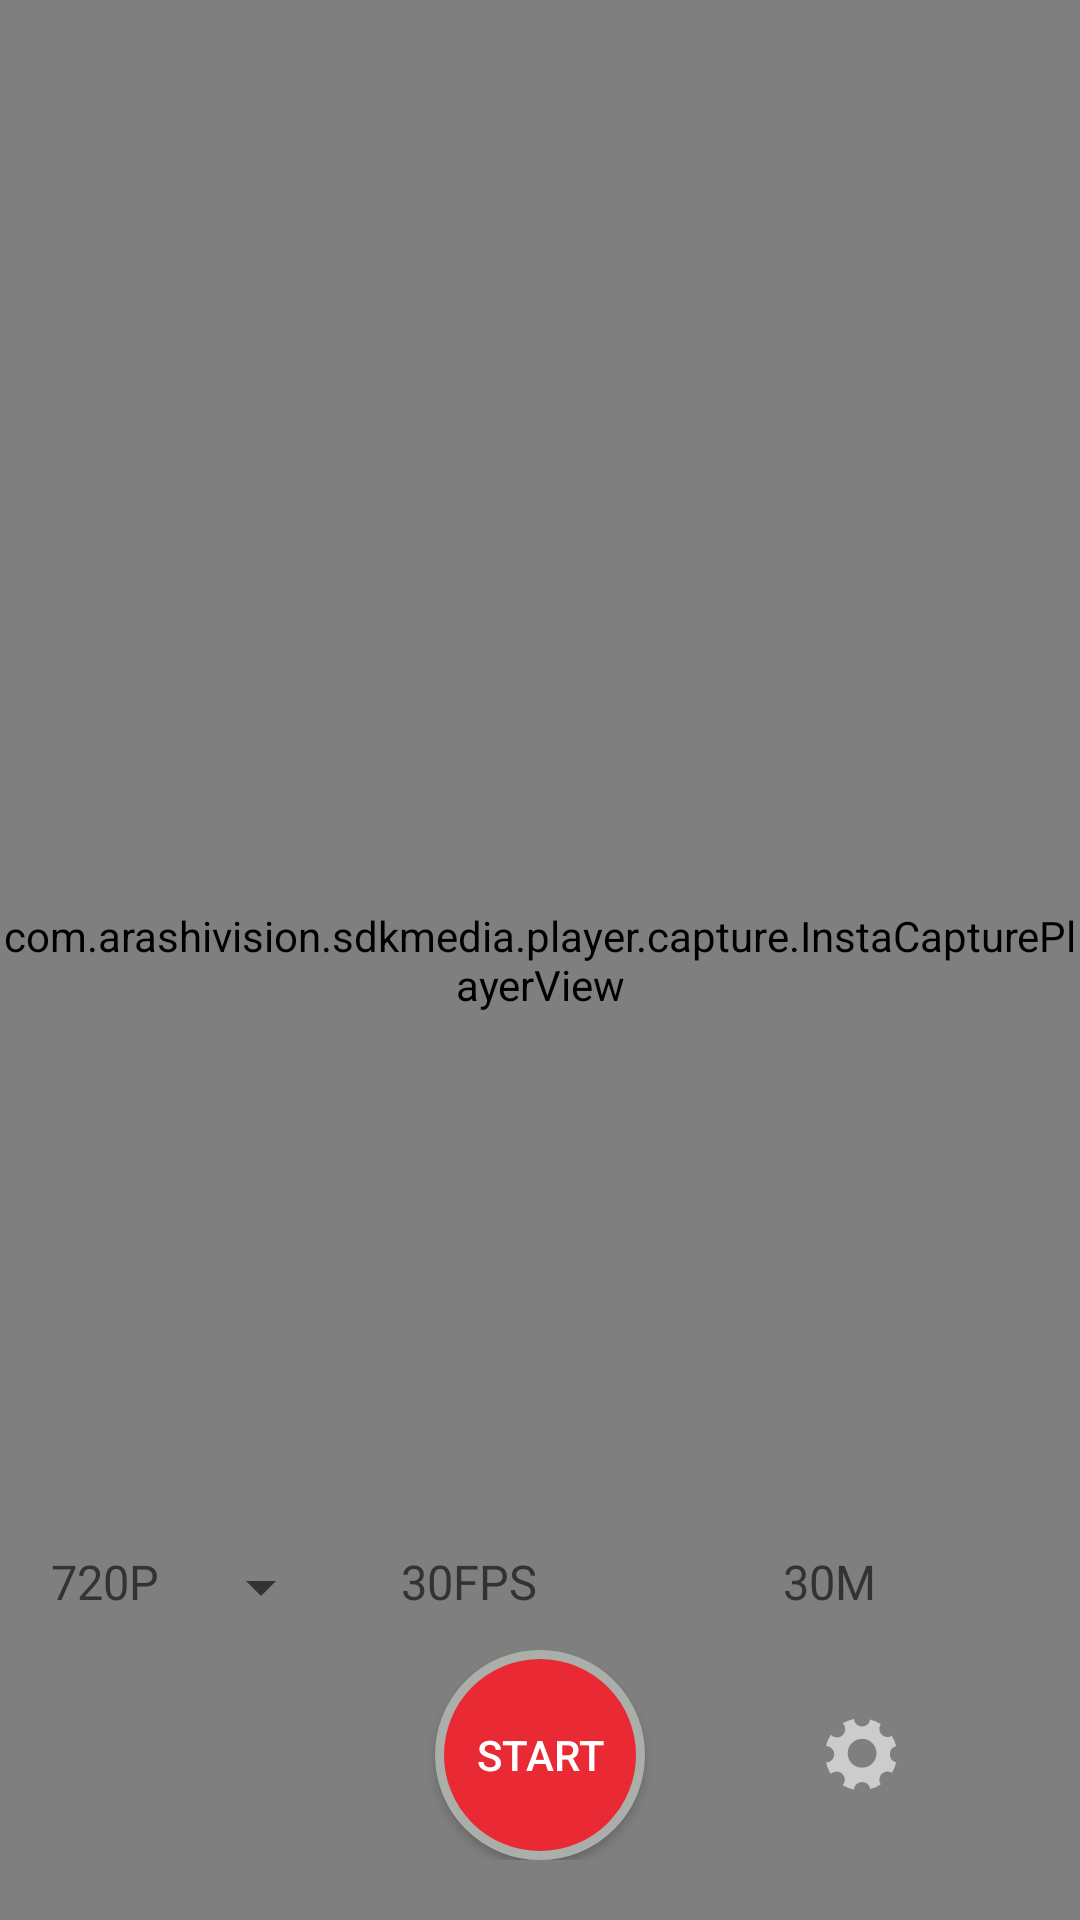

Layout XML and referenced resources for this Android screen:
<!-- AndroidManifest.xml: application theme AppTheme -->
<!-- res/layout/activity_live.xml -->
<?xml version="1.0" encoding="utf-8"?>
<RelativeLayout xmlns:android="http://schemas.android.com/apk/res/android"
    android:layout_width="match_parent"
    android:layout_height="match_parent"
    android:orientation="vertical">

    <ImageView
        android:id="@+id/iv_back"
        android:layout_width="wrap_content"
        android:layout_height="wrap_content"
        android:layout_marginTop="17dp"
        android:padding="15dp"
        android:src="@drawable/ic_back_white" />

    <TextView
        android:id="@+id/tv_company"
        android:layout_width="wrap_content"
        android:layout_height="wrap_content"
        android:layout_centerHorizontal="true"
        android:layout_marginTop="32dp"
        android:text="@string/str_company"
        android:textColor="@color/color_FFFFFF"
        android:textSize="14sp" />

    <LinearLayout
        android:layout_width="match_parent"
        android:layout_height="wrap_content"
        android:gravity="center_vertical"
        android:visibility="gone">

        <TextView
            android:layout_width="wrap_content"
            android:layout_height="wrap_content"
            android:text="RTMP:" />

        <EditText
            android:id="@+id/et_rtmp"
            android:layout_width="match_parent"
            android:layout_height="wrap_content"
            android:layout_marginStart="8dp"
            android:singleLine="true" />
    </LinearLayout>

    <LinearLayout
        android:layout_width="match_parent"
        android:layout_height="wrap_content"
        android:gravity="center_vertical"
        android:visibility="gone">

        <TextView
            android:layout_width="wrap_content"
            android:layout_height="wrap_content"
            android:text="width:" />

        <EditText
            android:id="@+id/et_width"
            android:layout_width="wrap_content"
            android:layout_height="wrap_content"
            android:layout_marginStart="8dp"
            android:ems="3"
            android:inputType="number"
            android:maxEms="3"
            android:maxLines="1" />

        <TextView
            android:layout_width="wrap_content"
            android:layout_height="wrap_content"
            android:layout_marginStart="8dp"
            android:text="height:" />

        <EditText
            android:id="@+id/et_height"
            android:layout_width="wrap_content"
            android:layout_height="wrap_content"
            android:layout_marginStart="8dp"
            android:ems="3"
            android:inputType="number"
            android:maxEms="3"
            android:maxLines="1" />

        <TextView
            android:layout_width="wrap_content"
            android:layout_height="wrap_content"
            android:layout_marginStart="8dp"
            android:text="fps:" />

        <EditText
            android:id="@+id/et_fps"
            android:layout_width="wrap_content"
            android:layout_height="wrap_content"
            android:layout_marginStart="8dp"
            android:ems="3"
            android:inputType="number"
            android:maxEms="3"
            android:maxLines="1" />
    </LinearLayout>

    <LinearLayout
        android:layout_width="match_parent"
        android:layout_height="wrap_content"
        android:gravity="center_vertical"
        android:visibility="gone">

        <TextView
            android:layout_width="wrap_content"
            android:layout_height="wrap_content"
            android:text="bitrate:" />

        <EditText
            android:id="@+id/et_bitrate"
            android:layout_width="wrap_content"
            android:layout_height="wrap_content"
            android:layout_marginStart="8dp"
            android:ems="3"
            android:inputType="number"
            android:maxEms="3"
            android:maxLines="1" />

        <TextView
            android:layout_width="wrap_content"
            android:layout_height="wrap_content"
            android:text="(Mbps)" />

        <CheckBox
            android:id="@+id/cb_panorama"
            android:layout_width="wrap_content"
            android:layout_height="wrap_content"
            android:layout_marginStart="16dp"
            android:checked="true"
            android:text="isPanorama" />
    </LinearLayout>

    <LinearLayout
        android:layout_width="match_parent"
        android:layout_height="wrap_content"
        android:gravity="center_vertical">

        <ToggleButton
            android:layout_width="wrap_content"
            android:layout_height="wrap_content"
            android:background="@drawable/shape_red_circle"
            android:textOff="Start Live"
            android:textOn="Stop Live"
            android:visibility="gone" />

        
        
        
        
        
    </LinearLayout>


    <FrameLayout
        android:layout_width="match_parent"
        android:layout_height="match_parent">

        <com.arashivision.sdkmedia.player.capture.InstaCapturePlayerView
            android:id="@+id/player_capture"
            android:layout_width="match_parent"
            android:layout_height="match_parent"
            android:background="@drawable/img_main_bg" />

        <Spinner
            android:id="@+id/spinner_resolution"
            android:layout_width="wrap_content"
            android:layout_height="wrap_content"
            android:layout_marginStart="8dp"
            android:layout_marginTop="16dp"
            android:visibility="gone" />
    </FrameLayout>

    <LinearLayout
        android:layout_width="match_parent"
        android:layout_height="wrap_content"
        android:layout_alignParentBottom="true"
        android:layout_centerHorizontal="true"
        android:orientation="vertical">

        <LinearLayout
            android:id="@+id/ll_setting"
            android:layout_width="match_parent"
            android:layout_height="wrap_content"
            android:orientation="horizontal">

            <LinearLayout
                android:layout_width="0dp"
                android:layout_height="wrap_content"
                android:layout_gravity="center_vertical"
                android:layout_weight="1"
                android:gravity="center"
                android:orientation="vertical">

                <Spinner
                    android:id="@+id/iv_resolution"
                    android:layout_width="wrap_content"
                    android:layout_height="wrap_content"
                    android:entries="@array/resolution"
                    android:padding="8dp"
                    android:src="@drawable/ic_resolution"
                    android:theme="@style/itemSpinnerStyle" />
            </LinearLayout>

            <LinearLayout
                android:layout_width="0dp"
                android:layout_height="wrap_content"
                android:layout_gravity="center_vertical"
                android:layout_weight="1"
                android:gravity="center"
                android:orientation="vertical">

                <Spinner
                    android:id="@+id/iv_fps"
                    android:layout_width="wrap_content"
                    android:layout_height="wrap_content"
                    android:entries="@array/fps"
                    android:padding="5dp"
                    android:src="@drawable/ic_fps"
                    android:theme="@style/itemSpinnerStyle" />
            </LinearLayout>

            <LinearLayout
                android:layout_width="0dp"
                android:layout_height="wrap_content"
                android:layout_gravity="center_vertical"
                android:layout_weight="1"
                android:gravity="center"
                android:orientation="vertical">

                <Spinner
                    android:id="@+id/iv_bps"
                    android:layout_width="wrap_content"
                    android:layout_height="wrap_content"
                    android:entries="@array/upload"
                    android:padding="5dp"
                    android:src="@drawable/ic_bps"
                    android:theme="@style/itemSpinnerStyle" />
            </LinearLayout>


        </LinearLayout>

        <LinearLayout
            android:layout_width="match_parent"
            android:layout_height="wrap_content"
            android:layout_gravity="center_horizontal"
            android:orientation="horizontal">

            <LinearLayout
                android:layout_width="0dp"
                android:layout_height="wrap_content"
                android:layout_gravity="center_vertical"
                android:layout_weight="1"
                android:gravity="center"
                android:orientation="vertical">

                <TextView
                    android:id="@+id/tv_live_status"
                    android:layout_width="wrap_content"
                    android:layout_height="wrap_content"
                    android:layout_gravity="center"
                    android:textColor="@color/color_FFFFFF"
                    android:textSize="14sp" />
            </LinearLayout>

            <ToggleButton
                android:id="@+id/btn_live"
                android:layout_width="70dp"
                android:layout_height="70dp"
                android:background="@drawable/shape_red_circle"
                android:textColor="@color/color_FFFFFF"
                android:textOff="Start"
                android:textOn="Stop" />

            <LinearLayout
                android:layout_width="0dp"
                android:layout_height="wrap_content"
                android:layout_gravity="center_vertical"
                android:layout_weight="1"
                android:gravity="center"
                android:orientation="vertical">

                <ImageView
                    android:id="@+id/iv_setting"
                    android:layout_width="wrap_content"
                    android:layout_height="wrap_content"
                    android:background="@drawable/ic_setting"
                    android:padding="8dp" />
            </LinearLayout>

        </LinearLayout>


        <LinearLayout
            android:layout_width="match_parent"
            android:layout_height="wrap_content"
            android:layout_marginBottom="20dp" />


    </LinearLayout>


    <LinearLayout
        android:visibility="gone"
        android:layout_width="wrap_content"
        android:layout_height="wrap_content"
        android:layout_alignParentEnd="true"
        android:layout_alignParentBottom="true"
        android:gravity="center"
        android:layout_marginEnd="25dp"
        android:layout_marginBottom="150dp"
        android:background="@drawable/shape_black_circle">

        <ImageView
            android:layout_width="25dp"
            android:layout_height="25dp"
            android:src="@drawable/img_voice" />
    </LinearLayout>

</RelativeLayout>
<!-- resources referenced by this layout -->
<resources>
  <string-array name="fps">
          <item>30FPS</item>
          <item>24FPS</item>
          <item>15FPS</item>
      </string-array>
  <string-array name="resolution">
          <item>720P</item>
          <item>960P</item>
          <item>1080P</item>
  
  
      </string-array>
  <string-array name="upload">
          <item>30M</item>
          <item>25M</item>
          <item>20M</item>
          <item>15M</item>
          <item>10M</item>
          <item>5M</item>
      </string-array>
  <color name="color_FFFFFF">#FFFFFF</color>
  <!-- drawable ic_back_white (drawable) -->
  <vector xmlns:android="http://schemas.android.com/apk/res/android"
      android:width="14dp"
      android:height="14dp"
      android:viewportWidth="1024"
      android:viewportHeight="1024">
      <path
          android:pathData="M877.22,491.81M758.53,949.98c12.51,-12.51 13.25,-31.87 2.05,-43.78L384.1,529.7c-16.16,-15.33 -16.1,-19.33 0,-35.42L760.58,117.82c11.23,-11.87 10.46,-31.26 -2.05,-43.78 -12.74,-12.74 -32.61,-13.44 -44.45,-1.63L295.87,490.59C290.72,495.74 288.42,502.46 288,509.38l0,5.25c0.45,6.94 2.75,13.63 7.87,18.78l418.18,418.18C725.92,963.39 745.82,962.69 758.53,949.98z"
          android:fillColor="@color/color_FFFFFF"/>
  </vector>
  <!-- drawable ic_resolution (drawable) -->
  <vector xmlns:android="http://schemas.android.com/apk/res/android"
      android:width="26dp"
      android:height="24dp"
      android:viewportWidth="1220"
      android:viewportHeight="1024">
    <path
        android:pathData="M966.33,1023.9v-79.32h167.51v-163.8h86.39v243.12h-253.89zM1133.84,79.46h-167.51L966.33,0.1h253.89v243.12h-86.39L1133.84,79.46zM86.78,243.22L0.39,243.22L0.39,0.1h253.89v79.37L86.78,79.46v163.75zM167.9,163.9h884.82v696.2L167.9,860.1L167.9,163.9zM254.28,780.78h712.05L966.33,243.22L254.28,243.22v537.57zM338.04,327.7h547.17v368.65L338.04,696.35L338.04,327.7zM86.78,944.59h167.51v79.32L0.39,1023.9v-243.12L86.78,780.78v163.8z"
        android:fillColor="#FFFFFF"/>
  </vector>
  <!-- drawable shape_black_circle (drawable) -->
  <?xml version="1.0" encoding="utf-8"?>
  <shape xmlns:android="http://schemas.android.com/apk/res/android"
      android:shape="oval">
      <solid android:color="#50000000" />
      
      
  
      
      
      
  
      <size
          android:width="50dp"
          android:height="50dp" />
  </shape>
  <!-- drawable shape_red_circle (drawable) -->
  <?xml version="1.0" encoding="utf-8"?>
  <shape xmlns:android="http://schemas.android.com/apk/res/android"
      android:shape="oval">
      <solid android:color="@color/color_E92934" />
      
      
  
      
      
      
      <stroke
          android:width="3dp"
          android:color="@color/color_AAAFA9" />
      <size
          android:width="70dp"
          android:height="70dp" />
  </shape>
  <string name="str_company">G CUBE</string>
  <style name="itemSpinnerStyle" parent="@android:style/Widget.TextView.SpinnerItem">
          <item name="android:textColor">@color/color_333333</item>
          <item name="android:textSize">16sp</item>
          <item name="android:paddingTop">0dp</item>
          <item name="android:paddingBottom">4dp</item>
          <item name="android:paddingLeft">0dp</item>
      </style>
  <style name="AppTheme" parent="Theme.AppCompat.Light.NoActionBar">
          
          <item name="colorPrimary">@color/colorPrimary</item>
          <item name="colorPrimaryDark">@color/colorPrimaryDark</item>
          <item name="colorAccent">@color/colorAccent</item>
      </style>
  <color name="color_E92934">#E92934</color>
  <color name="color_AAAFA9">#AAAFA9</color>
  <color name="color_333333">#333333</color>
  <color name="colorPrimary">#6200EE</color>
  <color name="colorPrimaryDark">#3700B3</color>
  <color name="colorAccent">#03DAC5</color>
</resources>
